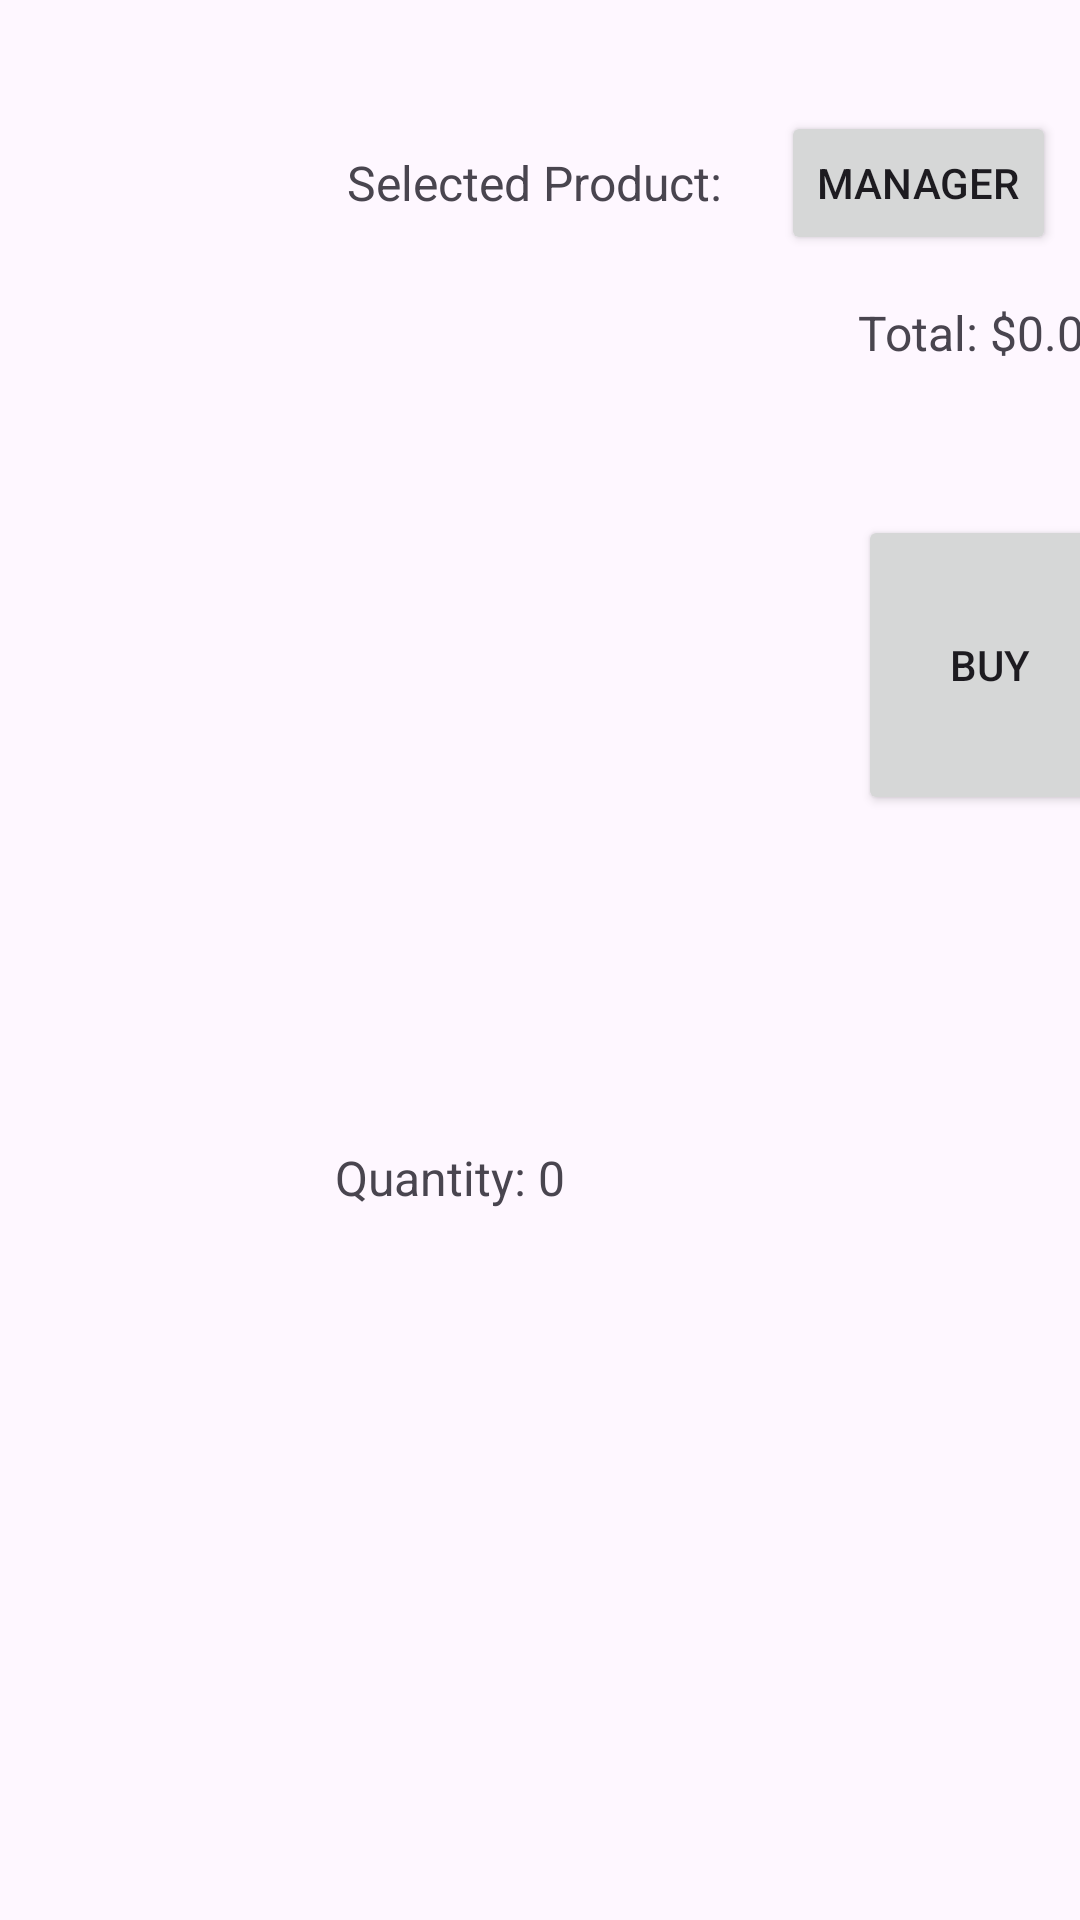

Android layout source for this screen:
<!-- AndroidManifest.xml: application theme Theme.Lab2_5Jan_Rinku -->
<!-- res/layout/activity_main.xml -->
<ScrollView xmlns:android="http://schemas.android.com/apk/res/android"
    xmlns:app="http://schemas.android.com/apk/res-auto"
    xmlns:tools="http://schemas.android.com/tools"
    android:layout_width="match_parent"
    android:layout_height="wrap_content"
    tools:context=".MainActivity">

    <androidx.constraintlayout.widget.ConstraintLayout
        android:layout_width="match_parent"
        android:layout_height="match_parent"
        tools:ignore="ScrollViewSize">
        
        <androidx.recyclerview.widget.RecyclerView
            android:id="@+id/rvProductList"
            android:layout_width="match_parent"
            android:layout_height="wrap_content"
            android:layout_marginTop="16dp"
            android:nestedScrollingEnabled="true"
            android:padding="8dp"
            app:layout_constraintBottom_toBottomOf="parent"
            app:layout_constraintEnd_toEndOf="parent"
            app:layout_constraintStart_toStartOf="parent"
            app:layout_constraintTop_toBottomOf="@+id/quantity_text" />

        <Button
            android:id="@+id/managerButton"
            android:layout_width="wrap_content"
            android:layout_height="wrap_content"
            android:layout_marginEnd="8dp"
            android:text="Manager"
            app:layout_constraintBottom_toBottomOf="@+id/selected_product_text"
            app:layout_constraintEnd_toEndOf="parent"
            app:layout_constraintTop_toTopOf="@+id/selected_product_text" />
        
        <TextView
            android:id="@+id/selected_product_text"
            android:layout_width="wrap_content"
            android:layout_height="wrap_content"
            android:layout_marginTop="50dp"
            android:text="Selected Product: "
            android:textSize="16sp"
            app:layout_constraintEnd_toEndOf="parent"
            app:layout_constraintStart_toStartOf="parent"
            app:layout_constraintTop_toTopOf="parent" />

        
        <TextView
            android:id="@+id/quantity_text"
            android:layout_width="wrap_content"
            android:layout_height="wrap_content"
            android:layout_marginTop="10dp"
            android:text="Quantity: 0"
            android:textSize="16sp"
            app:layout_constraintEnd_toEndOf="@+id/number_pad"
            app:layout_constraintStart_toStartOf="parent"
            app:layout_constraintTop_toBottomOf="@+id/number_pad" />

        
        <TextView
            android:id="@+id/total_amount_text"
            android:layout_width="wrap_content"
            android:layout_height="wrap_content"
            android:layout_marginEnd="8dp"
            android:text="Total: $0.00"
            android:textSize="16sp"
            app:layout_constraintBottom_toTopOf="@+id/buy_button"
            app:layout_constraintEnd_toEndOf="parent"
            app:layout_constraintHorizontal_bias="0.0"
            app:layout_constraintStart_toStartOf="@+id/buy_button"
            app:layout_constraintTop_toTopOf="@+id/selected_product_text" />

        
        <GridLayout
            android:id="@+id/number_pad"
            android:layout_width="300dp"
            android:layout_height="300dp"
            android:columnCount="3"
            android:rowCount="3"
            app:layout_constraintStart_toStartOf="parent"
            app:layout_constraintTop_toBottomOf="@+id/selected_product_text">

            
            

        </GridLayout>

        
        <androidx.appcompat.widget.AppCompatButton
            android:id="@+id/buy_button"
            android:layout_width="wrap_content"
            android:layout_height="100dp"
            android:text="Buy"
            app:layout_constraintBottom_toBottomOf="@+id/number_pad"
            app:layout_constraintEnd_toEndOf="parent"
            app:layout_constraintStart_toEndOf="@+id/number_pad"
            app:layout_constraintTop_toTopOf="@+id/number_pad" />

    </androidx.constraintlayout.widget.ConstraintLayout>
</ScrollView>
<!-- resources referenced by this layout -->
<resources>
  <style name="Theme.Lab2_5Jan_Rinku" parent="Base.Theme.Lab2_5Jan_Rinku" />
  <style name="Base.Theme.Lab2_5Jan_Rinku" parent="Theme.Material3.DayNight.NoActionBar">
          
          
      </style>
</resources>
